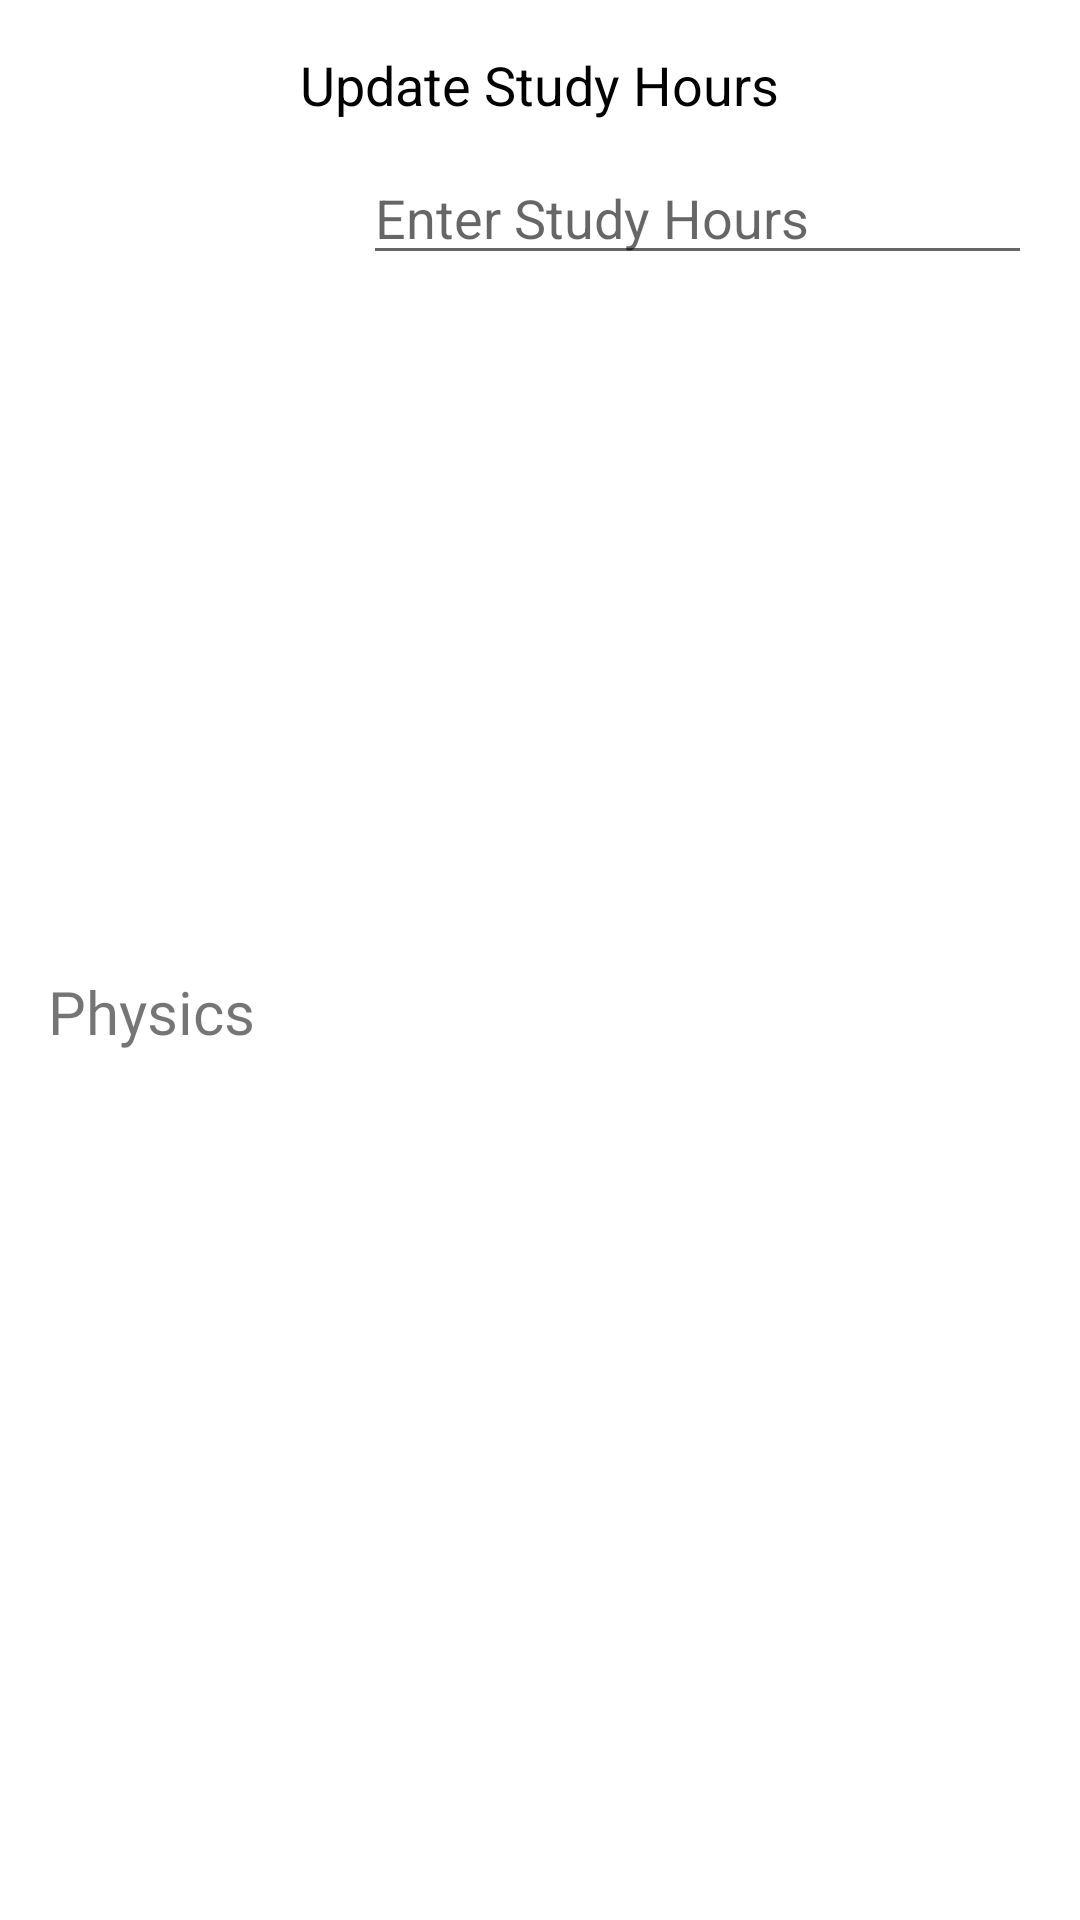

Produce the Android XML layout that renders to this screen, including the resource entries it uses.
<!-- AndroidManifest.xml: application theme Theme.Chatify -->
<!-- res/layout/dialog_form.xml -->
<?xml version="1.0" encoding="utf-8"?>

<LinearLayout xmlns:android="http://schemas.android.com/apk/res/android"
    android:layout_width="match_parent"
    android:layout_height="wrap_content"
    android:orientation="vertical"
    android:padding="16dp">

    <TextView
        android:layout_width="wrap_content"
        android:layout_height="wrap_content"
        android:layout_gravity="center_horizontal"
        android:text="Update Study Hours"
        android:textColor="@android:color/black"
        android:textSize="18sp"
        android:layout_marginBottom="10dp"/>

    <LinearLayout
        android:layout_width="match_parent"
        android:layout_height="match_parent"
        android:orientation="horizontal">

        <TextView
            android:id="@+id/phy"
            android:layout_width="wrap_content"
            android:layout_height="wrap_content"
            android:layout_gravity="center_vertical"
            android:layout_marginEnd="10dp"
            android:fontFamily="@font/quicksand_bold"
            android:text="Physics"
            android:textSize="20sp"
            android:paddingEnd="26dp"/>

        <EditText
            android:id="@+id/phyHr"
            android:layout_width="match_parent"
            android:layout_height="wrap_content"
            android:hint="Enter Study Hours"
            android:inputType="number" />
    </LinearLayout>

    <LinearLayout
        android:layout_width="match_parent"
        android:layout_height="match_parent"
        android:orientation="horizontal">

        <TextView
            android:id="@+id/chem"
            android:layout_width="wrap_content"
            android:layout_height="wrap_content"
            android:layout_gravity="center_vertical"
            android:layout_marginEnd="10dp"
            android:fontFamily="@font/quicksand_bold"
            android:text="Chemistry"
            android:textSize="20sp" />

        <EditText
            android:id="@+id/chemHr"
            android:layout_width="match_parent"
            android:layout_height="wrap_content"
            android:layout_weight="1"
            android:hint="Enter Study Hours"
            android:inputType="number" />
    </LinearLayout>

    <LinearLayout
        android:layout_width="match_parent"
        android:layout_height="match_parent"
        android:orientation="horizontal">

        <TextView
            android:id="@+id/math"
            android:layout_width="wrap_content"
            android:layout_height="wrap_content"
            android:layout_gravity="center_vertical"
            android:layout_marginEnd="10dp"
            android:fontFamily="@font/quicksand_bold"
            android:text="Math"
            android:textSize="20sp"
            android:paddingEnd="47dp"/>

        <EditText
            android:id="@+id/mathHr"
            android:layout_width="match_parent"
            android:layout_height="wrap_content"
            android:layout_weight="1"
            android:hint="Enter Study Hours"
            android:inputType="number" />
    </LinearLayout>

    <LinearLayout
        android:layout_width="match_parent"
        android:layout_height="wrap_content"
        android:orientation="horizontal">

        <TextView
            android:id="@+id/classes"
            android:layout_width="wrap_content"
            android:layout_height="wrap_content"
            android:layout_gravity="center_vertical"
            android:layout_marginEnd="10dp"
            android:fontFamily="@font/quicksand_bold"
            android:paddingEnd="34dp"
            android:text="Classes"
            android:textSize="20sp" />

        <EditText
            android:id="@+id/classHr"
            android:layout_width="match_parent"
            android:layout_height="wrap_content"
            android:layout_weight="1"
            android:hint="Enter Study Hours"
            android:inputType="number" />
    </LinearLayout>

    <Button
        android:id="@+id/submitButton"
        android:layout_width="wrap_content"
        android:layout_height="wrap_content"
        android:text="Submit"
        android:textSize="16sp"
        android:textColor="@android:color/white"
        android:background="@color/secondryColor"
        android:padding="12dp"
        android:layout_gravity="center_horizontal"
        android:layout_marginTop="16dp"/>

</LinearLayout>
<!-- resources referenced by this layout -->
<resources>
  <color name="secondryColor">#0070da</color>
  <style name="Theme.Chatify" parent="Theme.MaterialComponents.DayNight.DarkActionBar">
          
          <item name="colorPrimary">@color/mainColor</item>
          <item name="colorPrimaryVariant">@color/mainColor</item>
          <item name="colorOnPrimary">@color/black</item>
          
          <item name="colorSecondary">@color/secondryColor</item>
          <item name="colorSecondaryVariant">@color/secondryColor</item>
          <item name="colorOnSecondary">@color/black</item>
          
          <item name="android:statusBarColor">?attr/colorPrimaryVariant</item>
          
      </style>
  <color name="mainColor">#0A101E</color>
  <color name="black">#FF000000</color>
</resources>
